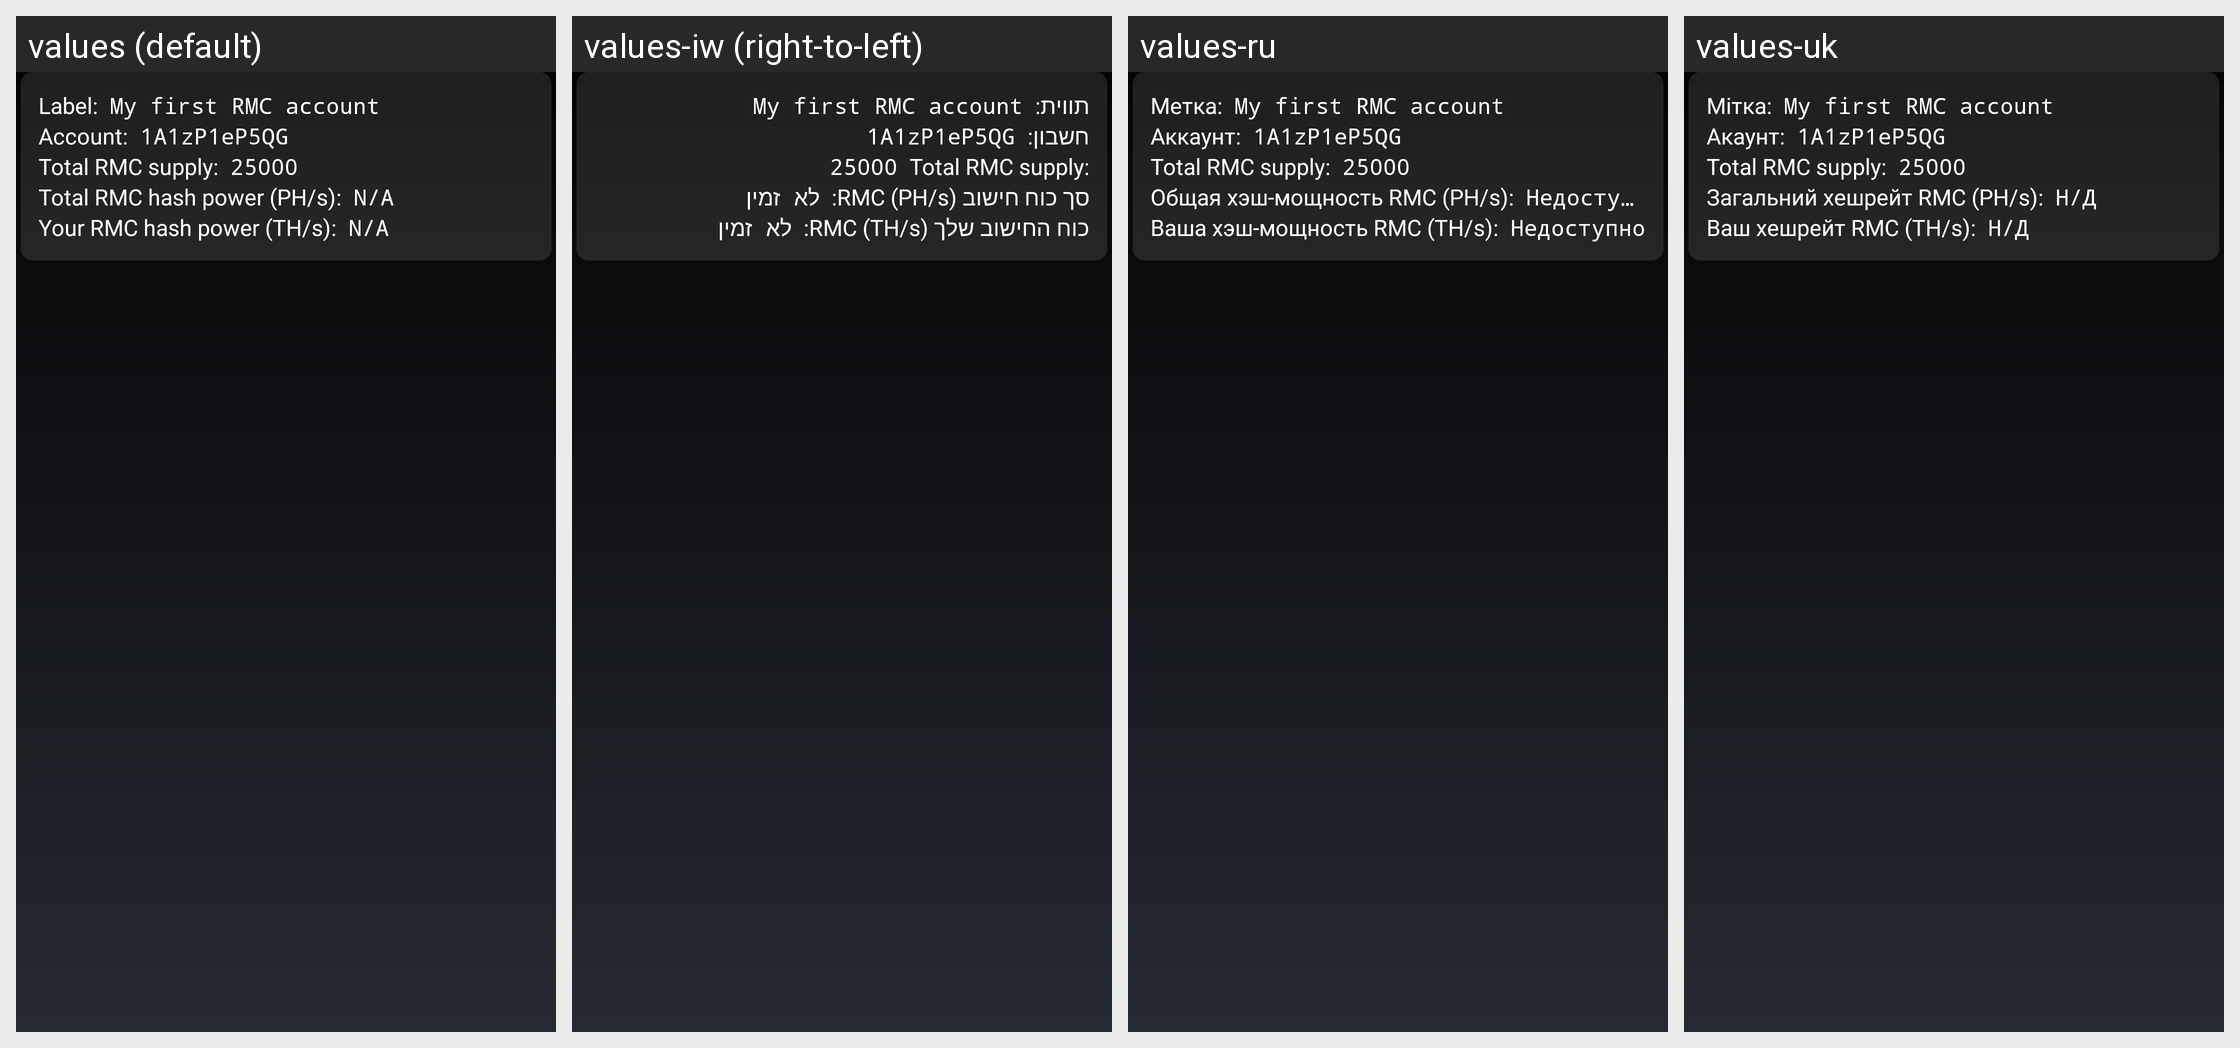

Locale-by-locale string values for the Android screen shown in this grid:
Android screen res/layout/rmc_address_statistic.xml rendered under 4 locales, left to right: values (default), values-iw (right-to-left), values-ru, values-uk. Device: Nexus 5 (rendered at 1080×1920; each locale shown at half size, 540×960, under a caption strip naming it); theme MyceliumModern.
Other locales in the repository, not shown: values-az, values-bg, values-cs, values-da, values-de, values-el, values-es, values-fil, values-fr, values-in, values-it, values-ja, values-ko, values-nl, values-pl, values-pt, values-ro, values-sk, values-sl, values-sq, values-sv, values-tr, values-vi, values-zh, values-zh-rTW.
Strings drawn on this screen, with the default value and each locale's value (text and hints the layout hard-codes, and strings that could not be matched under every locale, appear in the picture but are not listed):

label
  values: Label:
  values-iw: תווית:
  values-ru: Метка:
  values-uk: Мітка:

rmc_account
  values: Account:
  values-iw: חשבון:
  values-ru: Аккаунт:
  values-uk: Акаунт:

total_rmc_issued_value
  values: 25000
  values-iw: 25000  [not translated; the default value is used]
  values-ru: 25000  [not translated; the default value is used]
  values-uk: 25000  [not translated; the default value is used]

total_rmc_hash_power_ph_s
  values: Total RMC hash power (PH/s):
  values-iw: סך כוח חישוב RMC (PH/s):
  values-ru: Общая хэш-мощность RMC (PH/s):
  values-uk: Загальний хешрейт RMC (PH/s):

not_available
  values: N/A
  values-iw: לא זמין
  values-ru: Недоступно
  values-uk: Н/Д

your_rmc_hash_power_th_s
  values: Your RMC hash power (TH/s):
  values-iw: כוח החישוב שלך RMC (TH/s):
  values-ru: Ваша хэш-мощность RMC (TH/s):
  values-uk: Ваш хешрейт RMC (TH/s):
